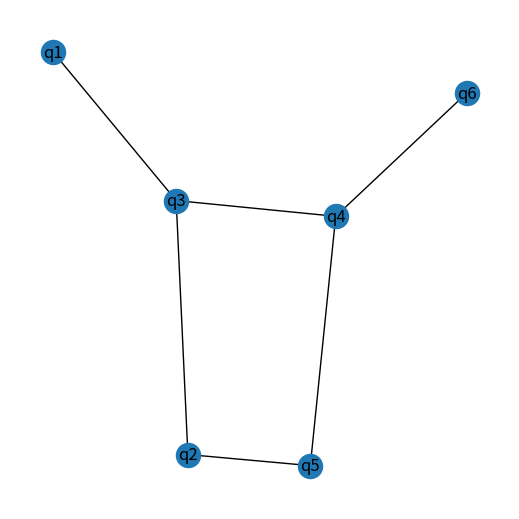

Python code for this plot:
seed = 0
import random

random.seed(seed)
import numpy as np
import sympy

np.random.seed(seed)
import time
from statistics import mean

import matplotlib.pyplot as plt
import networkx as nx
from networkx.algorithms import isomorphism


# generate a random circuit
def generate_circuit(n, num_gates):
    result = []
    # generate labels on every gates
    g = sympy.symbols([f"g{i+1}" for i in range(num_gates)])
    for i in range(num_gates):
        l = random.choices([i for i in range(1, n + 1)], k=2)
        # smaller number in the front
        l.sort()
        # labeling the gates
        l.append(g[i])
        result.append(l)
    return result


# clean up a given circuit
# remove one qubit gates and merge two qubits gates
def clean(random_circuit):
    circuit = []
    for i in range(len(random_circuit)):
        circuit.append(random_circuit[i])
    i = 0
    while i < len(circuit):
        step = circuit[i]
        # makes 1-qubit gate disappear
        if step[0] == step[1]:
            del circuit[i]
        else:
            i = i + 1
    i = 1
    while i < len(circuit):
        # for two identical adjacent 2-qubit gates, makes one disappear
        if (circuit[i][0] - circuit[i - 1][0]) ** 2 + (circuit[i][1] - circuit[i - 1][1]) ** 2 == 0:
            del circuit[i]
        else:
            i = i + 1
    return circuit


# change the order of gates to minimize the number of gates
# see if permutation allows merging more gates
# we do not need this step for minimizing SWAP gates, but it helps reduce the noise
def shuffle_GATE(initial_circuit, s):
    initial_circuit = clean(initial_circuit)
    # L=int(n/2) means try every possible pemutation, can use a smaller number if you want to be faster
    L = int(n / 2)
    circuit = []
    for i in range(len(initial_circuit)):
        circuit.append(initial_circuit[i])
    cost = len(circuit)
    # s is the number for times for shuffle, s=2 is good enough, can take more if you need
    for k in range(s):
        for l in range(2, L + 1):
            # in the case of l=4, if we see (1,2),(3,4),(5,8),(6,7), they do not share a same qubit
            # we can check if the order (6,7),(3,4),(5,8),(1,2) can reduce the number of gates
            # if the gate before is (6,7), it does, and we keep this permutation
            i = 0
            while i < len(circuit) - (l - 1):
                # if l consecutive 2-qubit gates do not share a same qubit, their order can be permuted
                if check_diff(i, circuit, l) == False:
                    new_circuit = permute(i, circuit, l)
                    # merge gates
                    new_circuit = clean(new_circuit)
                    new_cost = len(new_circuit)
                    # check if it needs less gates after exchanged
                    if new_cost < cost:
                        circuit = new_circuit
                        cost = new_cost
                i = i + 1
    return circuit


# generate a random chip for a given number of qubits and edges
def generate_chip(n, num_edges):
    # generate qubit lables for the chip
    Q = sympy.symbols([f"q{i+1}" for i in range(n)])
    if num_edges < n - 1:
        return "Error"
    if num_edges > n * (n - 1) / 2:
        return "Error"
    G = nx.Graph()
    G.add_nodes_from(Q)
    # make sure every qubit is connected
    while nx.is_connected(G) == False:
        G = nx.Graph()
        G.add_nodes_from(Q)
        graph_list = set()
        x = 0
        while x < num_edges:
            List = random.sample([i for i in range(n)], 2)
            List.sort()
            a, b = List
            graph_list.add((Q[a], Q[b]))
            x = len(graph_list)
        G.add_edges_from(graph_list)
    return G


# initialize the circuit using subgraph isomorphism, super slow with more than 12 qubits
# don't pay to much attention on it, not pratical
# let a maximum number of 2-qubit gates can be applied without introducing any SWAP gate
def initial_subgraph(chip, circuit):
    H = nx.Graph()
    n = chip.number_of_nodes()
    H.add_nodes_from([i for i in range(1, n + 1)])
    GM = isomorphism.GraphMatcher(chip, H)
    i = 0
    H.add_edge(circuit[i][0], circuit[i][1])
    # keep adding gates to the first set of gate when it is still a subgraph isomorphism
    # subgraph isomorphism is NP-complete
    while GM.subgraph_is_monomorphic() == True:
        result = GM
        i = i + 1
        H.add_edge(circuit[i][0], circuit[i][1])
        GM = isomorphism.GraphMatcher(chip, H)
        if chip.number_of_edges() == H.number_of_edges() or i == len(circuit) - 1:
            G = nx.relabel_nodes(chip, result.mapping)
            return G, result.mapping
    G = nx.relabel_nodes(chip, result.mapping)
    return G, result.mapping


# initialize the circuit with greedy algorithm
# let a maximum number of 2-qubit gates can be applied without introducing any SWAP gate
def initial_greedy(chip, circuit, g):
    n = chip.number_of_nodes()
    keys = list(chip.nodes())
    values = [i for i in range(1, n + 1)]
    final_mapping = {keys[i]: values[i] for i in range(len(keys))}
    final_G = nx.relabel_nodes(chip, final_mapping)
    final_cost = len(reduce(final_G, circuit))
    for i in range(g):
        random.shuffle(values)
        mapping = {keys[i]: values[i] for i in range(len(keys))}
        G = nx.relabel_nodes(chip, mapping)
        cost = len(reduce(G, circuit))
        if cost == 0:
            return final_G, final_mapping
        if cost < final_cost:
            final_G = G
            final_mapping = mapping
            final_cost = cost
    return final_G, final_mapping


# reduce the circuit
# if a 2-qubit gate can be applied on the current configuration, delete it
def reduce(G, circuit):
    new_circuit = []
    for i in range(len(circuit)):
        new_circuit.append(circuit[i])
    while new_circuit != [] and (new_circuit[0][0], new_circuit[0][1]) in G.edges():
        del new_circuit[0]
    return new_circuit


# for a given path, return all possible walks of qubits
def map_list(path):
    keys = path
    path_ends = [path[0]] + [path[-1]]
    path_middle = path[1:-1]
    List = []
    for i in range(len(path) - 1):
        values = path_middle[:i] + path_ends + path_middle[i:]
        mapping = {keys[i]: values[i] for i in range(len(keys))}
        List.append(mapping)
    return List


# a small greedy algorithm to decide which path to take, and how qubits should walk
def relocate(G, circuit, count_swap):
    if len(circuit) == 0:
        return G, circuit, count_swap
    final_G = G
    n = G.number_of_nodes()
    circuit = reduce(G, circuit)
    final_circuit = circuit
    keys = [i for i in range(1, n + 1)]
    values = keys
    final_mapping = {keys[i]: values[i] for i in range(len(keys))}
    # if a 2-qubit gate could not be placed on the current configuration, find all the shortest path between these 2 qubits
    # the complexity of finding all shortest path on a graph is polynomial
    path_list = [p for p in nx.all_shortest_paths(G, source=circuit[0][0], target=circuit[0][1])]
    count_swap = count_swap + len(path_list[0]) - 2
    # take all shortest paths for greedy (can take less if you want to be faster)
    for i in range(len(path_list)):
        path = path_list[i]
        List = map_list(path)
        for j in range(len(List)):
            mapping = List[j]
            new_G = nx.relabel_nodes(G, mapping)
            new_circuit = reduce(new_G, circuit)
            # greedy looking for the optimal path and the optimal walk on this path
            if len(new_circuit) < len(final_circuit):
                final_G = new_G
                final_circuit = new_circuit
                final_mapping = mapping
    return final_G, final_circuit, final_mapping, count_swap


# give the full transformation of a given chip and a given circuit
# return the number of SWAP gates needed and how to SWAP at each step
def transform(chip, circuit, method, g):
    num_swap = 0
    mapping_list = []
    circuit = clean(circuit)
    if method == "greedy":
        G, mapping = initial_greedy(chip, circuit, g)
    if method == "subgraph":
        G, mapping = initial_subgraph(chip, circuit)
    mapping_list.append(mapping)
    circuit = reduce(G, circuit)
    while len(circuit) != 0:
        G, circuit, mapping, num_swap = relocate(G, circuit, num_swap)
        mapping_list.append(mapping)
    return num_swap, mapping_list


# permute two gates on a circuit
def permute(i, circuit, k):
    new_circuit = []
    for j in range(len(circuit)):
        new_circuit.append(circuit[j])
    new_circuit[i : i + k] = [circuit[i + k - 1]] + circuit[i : i + k - 1]
    return new_circuit


# check if k consecutive 2-qubit gates share a same qubit
def check_diff(i, circuit, k):
    Set = set()
    for j in range(k):
        Set.add(circuit[i + j][0])
        Set.add(circuit[i + j][1])
    if len(Set) == 2 * k:
        return False
    else:
        return True


# change the order of gates to minimize the number of SWAP gates needed
def shuffle_SWAP(s, chip, initial_circuit, method, g):
    n = chip.number_of_nodes()
    # L=int(n/2) means try every possible pemutation, can use a smaller number if you want to be faster
    L = int(n / 2)
    initial_circuit = clean(initial_circuit)
    circuit = []
    for i in range(len(initial_circuit)):
        circuit.append(initial_circuit[i])
    cost, mapping = transform(chip, circuit, method, g)
    # s is the number for times for shuffle, s=2 is good enough, can take more if you need
    for k in range(s):
        for l in range(2, L + 1):
            # in the case of l=4, if we see (1,2),(3,4),(5,8),(6,7), they do not share a same qubit
            # we can check if the order (6,7),(3,4),(5,8),(1,2) can reduce the number of SWAP gates needed
            i = 0
            while i < len(circuit) - (l - 1):
                # if l consecutive 2-qubit gates do not share a same qubit, their order can be permuted
                if check_diff(i, circuit, l) == False:
                    new_circuit = permute(i, circuit, l)
                    # merge gates
                    # new_circuit=clean(new_circuit)
                    new_cost, new_mapping = transform(chip, new_circuit, method, g)
                    # check if it needs less SWAP gates after exchanged
                    if new_cost < cost:
                        circuit = new_circuit
                        cost = new_cost
                        mapping = new_mapping
                i = i + 1
    return cost, circuit, mapping


start_time = time.time()

n = 6
num_edges = 6
num_gates = 23

chip = generate_chip(n, num_edges)
plt.figure(1, figsize=(5, 5))
nx.draw(chip, with_labels=True)
plt.savefig("chip.pdf")

"""
#give you and idea of time, this random circuit on our 21-qubit chip takes about one hour to find the solution (1583 SWAPs)
#much longer than a random 21-qubit chip with 32 edges
#probably because the graph is very structured and there is more shortest paths to compare

n=21
num_gates=1000

random.seed(11)
Q=sympy.symbols([f'q{i+1}' for i in range(21)])
chip=nx.Graph()
chip.add_nodes_from(Q)

graph_list_h=[(Q[0],Q[1]),(Q[1],Q[2]),(Q[3],Q[4]),(Q[4],Q[5]),(Q[5],Q[6]),(Q[6],Q[7]),(Q[8],Q[9]),(Q[9],Q[10]),(Q[10],Q[11]),(Q[11],Q[12]),(Q[13],Q[14]),(Q[14],Q[15]),(Q[15],Q[16]),(Q[16],Q[17]),(Q[18],Q[19]),(Q[19],Q[20])]
graph_list_v=[(Q[3],Q[8]),(Q[8],Q[13]),(Q[0],Q[4]),(Q[4],Q[9]),(Q[9],Q[14]),(Q[14],Q[18]),(Q[1],Q[5]),(Q[5],Q[10]),(Q[10],Q[15]),(Q[15],Q[19]),(Q[2],Q[6]),(Q[6],Q[11]),(Q[11],Q[16]),(Q[16],Q[20]),(Q[7],Q[12]),(Q[12],Q[17])]
chip.add_edges_from(graph_list_h+graph_list_v)
plt.figure(1,figsize=(5,5))
pos = nx.spectral_layout(chip)
nx.draw(chip,pos=pos,with_labels = True)
plt.savefig('chip_21.pdf')
"""

random_circuit = generate_circuit(n, num_gates)
print("generate random circuit")
print(random_circuit)
print("----------")
initial_circuit = shuffle_GATE(random_circuit, 2)
print("minimize the number of gates:", len(initial_circuit))
print(initial_circuit)
print("----------")
cost, circuit, mapping = shuffle_SWAP(2, chip, initial_circuit, "greedy", 1000)
print("final circuit, number of gates:", len(circuit))
print(circuit)
print("----------")
print("number of SWAP gates needed:", cost)
print("mapping configuration")
print(mapping)

print("--- %s seconds ---" % (time.time() - start_time))

"""
code for plottting the scaling to compare different methods
you can ignore this part

n=10 #number of qubits
num_edges=20
num_gates=100
num_circuits=10

S=[]
NUM_SWAP_A=[]
NUM_SWAP_B=[]
NUM_SWAP_C=[]
circuit_list=[]
for j in range(num_circuits):
    random_circuit=generate_circuit(n,num_gates)
    circuit_list.append(random_circuit)
for i in range(5):
    data_A=[]
    data_B=[]
    data_C=[]
    for j in range(num_circuits):
        circuit=circuit_list[j]
        circuit=shuffle_GATE(circuit,2)
        #int(n/2) means try every possible pemutation, can use a smaller number
        cost,circuit,mapping=shuffle_SWAP(i,chip,circuit,'subgraph',10)
        data_A.append(cost)
        cost,circuit,mapping=shuffle_SWAP(i,chip,circuit,'greedy',100)
        data_B.append(cost)
        cost,circuit,mapping=shuffle_SWAP(i,chip,circuit,'greedy',1000)
        data_C.append(cost)
    S.append(i)
    NUM_SWAP_A.append(mean(data_A))
    NUM_SWAP_B.append(mean(data_B))
    NUM_SWAP_C.append(mean(data_C))

plt.figure(2,figsize=(8,5))
plt.plot(S,NUM_SWAP_A,'k-',label='subgraph')
plt.plot(S,NUM_SWAP_B,'b-',label='g=100')
plt.plot(S,NUM_SWAP_C,'r-',label='g=1000')

plt.xlabel('num of shuffle')
plt.ylabel('num of SWAP')
plt.legend()
plt.tight_layout()
plt.savefig('Scale.pdf')
"""
